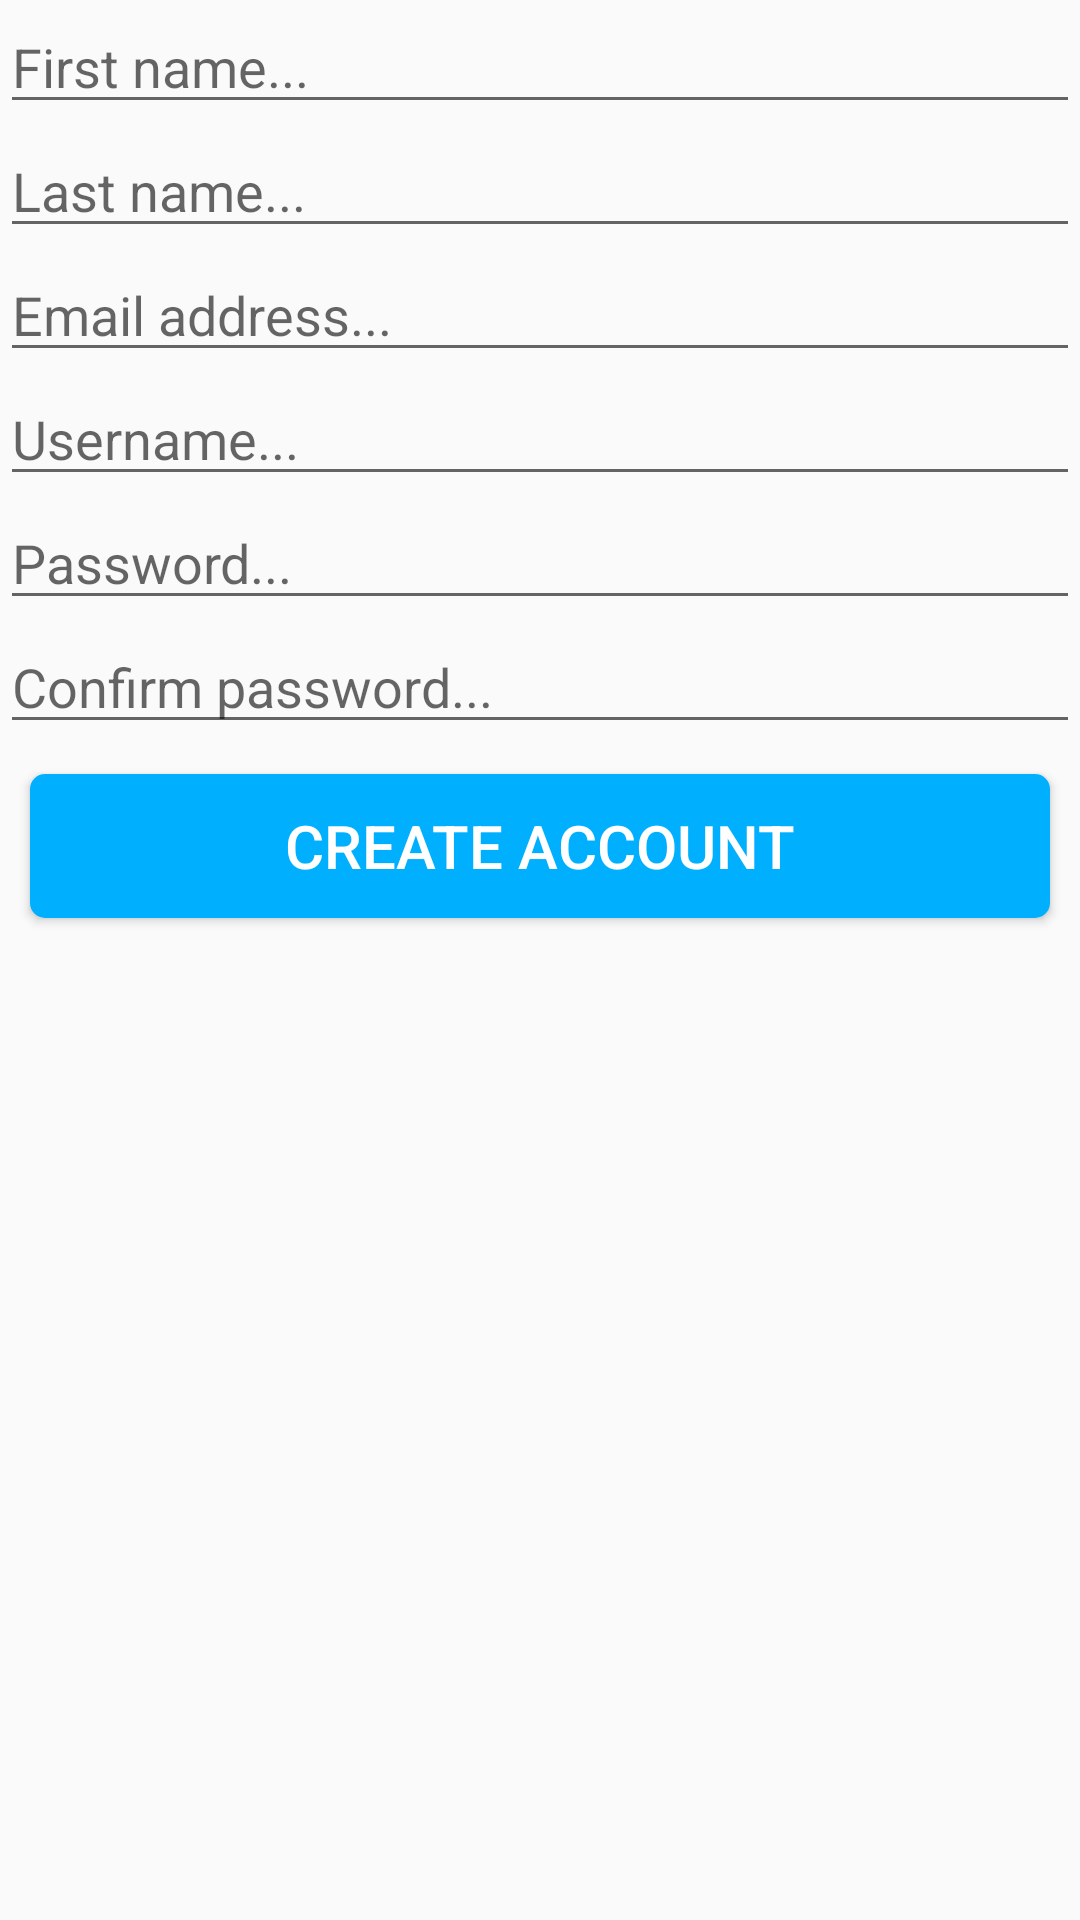

Here is an Android app screen rendered from its layout file. Give the layout XML and the strings, colors and styles it references.
<!-- AndroidManifest.xml: application theme AppTheme -->
<!-- res/layout/create_account_fragment.xml -->
<?xml version="1.0" encoding="utf-8"?>
<LinearLayout xmlns:android="http://schemas.android.com/apk/res/android"
    android:orientation="vertical" android:layout_width="match_parent"
    android:layout_height="match_parent">

    <EditText
        android:id="@+id/first_name_edit_text"
        android:inputType="textPersonName"
        android:layout_width="match_parent"
        android:layout_height="wrap_content"
        android:hint="@string/first_name"/>

    <EditText
        android:id="@+id/last_name_edit_text"
        android:inputType="textPersonName"
        android:layout_width="match_parent"
        android:layout_height="wrap_content"
        android:hint="@string/last_name"/>

    <EditText
        android:id="@+id/email_edit_text"
        android:inputType="textEmailAddress"
        android:layout_width="match_parent"
        android:layout_height="wrap_content"
        android:hint="@string/email_address"/>

    <EditText
        android:id="@+id/username_edit_text"
        android:inputType="text"
        android:layout_width="match_parent"
        android:layout_height="wrap_content"
        android:hint="@string/username"/>

    <EditText
        android:id="@+id/password_edit_text"
        android:inputType="textPassword"
        android:layout_width="match_parent"
        android:layout_height="wrap_content"
        android:hint="@string/password"/>

    <EditText
        android:id="@+id/password_confirm_edit_text"
        android:inputType="textPassword"
        android:layout_width="match_parent"
        android:layout_height="wrap_content"
        android:hint="@string/confirm_password"/>

    <Button
        android:layout_marginTop="10dp"
        android:layout_marginBottom="10dp"
        android:layout_marginLeft="10dp"
        android:layout_marginRight="10dp"
        android:id="@+id/signup_button"
        android:layout_width="match_parent"
        android:layout_height="wrap_content"
        android:text="@string/create_account"
        style="@style/button"/>

</LinearLayout>
<!-- resources referenced by this layout -->
<resources>
  <string name="confirm_password">Confirm password...</string>
  <string name="create_account">Create Account</string>
  <string name="email_address">Email address...</string>
  <string name="first_name">First name...</string>
  <string name="last_name">Last name...</string>
  <string name="password">Password...</string>
  <string name="username">Username...</string>
  <style name="button">
          <item name="android:textSize">20sp</item>
          <item name="android:textColor">#FFFFFF</item>
          <item name="android:background">@drawable/button_style</item>
          <item name="android:shadowDx">0</item>
          <item name="android:shadowDy">0</item>
          <item name="android:shadowRadius">0</item>
      </style>
  <style name="AppTheme" parent="Theme.AppCompat.Light.DarkActionBar">
          
          <item name="colorPrimary">@color/colorPrimary</item>
          <item name="colorPrimaryDark">@color/colorPrimaryDark</item>
          <item name="colorAccent">@color/colorAccent</item>
      </style>
  <!-- drawable button_style (drawable) -->
  <?xml version="1.0" encoding="utf-8"?>
  <selector xmlns:android="http://schemas.android.com/apk/res/android">
  <item android:state_pressed="true">
      <shape android:shape="rectangle">
          <corners
              android:radius="5dp"
              />
          <solid
              android:color="@color/colorPrimaryDark"
              />
      </shape>
  </item>
  <item android:state_enabled="false">
      <shape android:shape="rectangle">
          <corners
              android:radius="5dp"
              />
          <solid
              android:color="@color/colorGrey"
              />
      </shape>
  </item>
  <item>
      <shape android:shape="rectangle">
          <corners
              android:radius="5dp"
              />
          <solid
              android:color="@color/colorPrimary"
              />
      </shape>
  </item>
  </selector>
  <color name="colorPrimary">#00B0FF</color>
  <color name="colorPrimaryDark">#00B0FF</color>
  <color name="colorAccent">#FF4081</color>
  <color name="colorGrey">#b0b0b0</color>
</resources>
